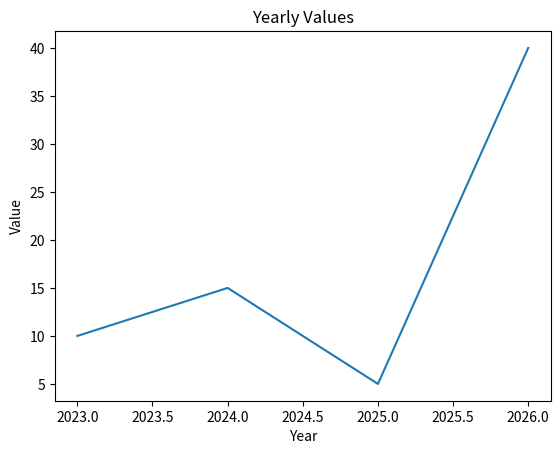

Source code (Python):
import matplotlib.pyplot as plt
x = [2023, 2024, 2025, 2026]
y = [10, 15, 5, 40]
plt.plot(x, y)
plt.xlabel('Year')
plt.ylabel('Value')
plt.title('Yearly Values')
plt.show()